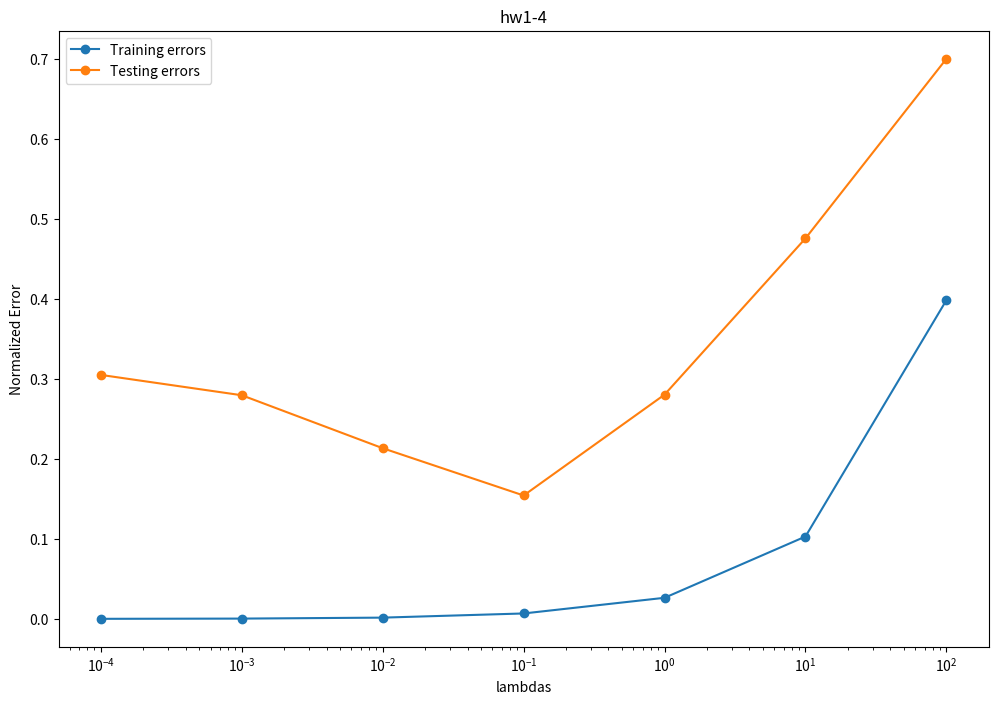

Reproduce this figure in Python.
import numpy as np
import matplotlib.pyplot as plt

train_n = 100
test_n = 1000
d = 100
x_train = np.random.normal(0,1, size=(train_n,d))
a_true = np.random.normal(0,1, size=(d,1))
y_train = x_train.dot(a_true) + np.random.normal(0,0.5,size=(train_n,1))
x_test = np.random.normal(0,1, size=(test_n,d))
y_test = x_test.dot(a_true) + np.random.normal(0,0.5,size=(test_n,1))

lambdas = [0.0001, 0.001, 0.01, 0.1, 1, 10, 100]

#Intial normalized error arrays with dimension of (lamdas, trails)
norm_training_error = np.zeros((len(lambdas), 30))
norm_test_error = np.zeros((len(lambdas), 30))

for count, value in enumerate(lambdas): 
    for y in range(30):
        w1 = np.linalg.inv(np.dot((x_train.T),x_train) + value*np.identity(d))
        w2 = np.dot((x_train.T),y_train)
        w_hat = np.dot(w1,w2)
        #norm
        temp_training_error = np.linalg.norm(np.dot(x_train,w_hat)-y_train) / np.linalg.norm(y_train)
        temp_test_error     = np.linalg.norm(np.dot(x_test,w_hat)-y_test) / np.linalg.norm(y_test)
        #storing error values for every value of lamda and trails
        norm_training_error[count, y] = temp_training_error
        norm_test_error[count, y] = temp_test_error
        
#calculating average along each row for all the trails
avg_trainig_errors = np.mean(norm_training_error, axis=1) #axis=1 working along the row
avg_test_errors = np.mean(norm_test_error, axis=1)

#plot
plt.figure(figsize = (12, 8))
plt.semilogx(lambdas, avg_trainig_errors,'-o', label = 'Training errors')
plt.semilogx(lambdas, avg_test_errors,'-o', label = 'Testing errors')
plt.legend()
plt.title('hw1-4')
plt.xlabel('lambdas')
plt.ylabel('Normalized Error')
plt.savefig('hw1-4.png')
plt.show()
